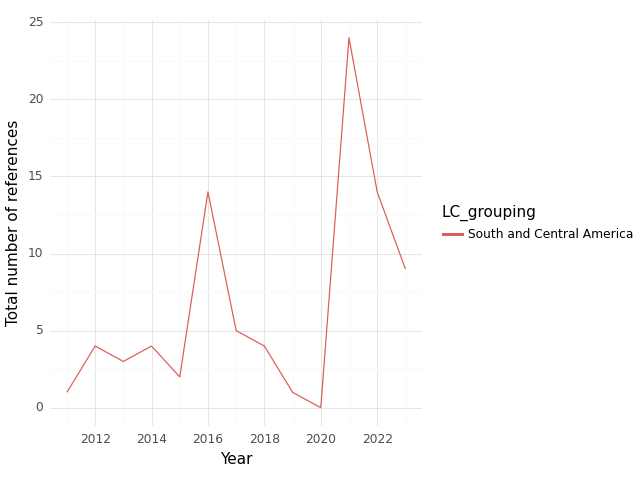

The data file committed next to this chart (first rows):
, index, LC_grouping, Year, intersection, climate, health, sum
0, 0, South and Central America, 2011, 1.0, 14.0, 210.0, 225.0
1, 1, South and Central America, 2012, 4.0, 118.0, 552.0, 674.0
2, 2, South and Central America, 2013, 3.0, 142.0, 524.0, 669.0
3, 3, South and Central America, 2014, 4.0, 120.0, 516.0, 640.0
4, 4, South and Central America, 2015, 2.0, 73.0, 505.0, 580.0
5, 5, South and Central America, 2016, 14.0, 117.0, 392.0, 523.0
6, 6, South and Central America, 2017, 5.0, 67.0, 391.0, 463.0
7, 7, South and Central America, 2018, 4.0, 73.0, 364.0, 441.0
8, 8, South and Central America, 2019, 1.0, 71.0, 336.0, 408.0
9, 9, South and Central America, 2020, 0.0, 71.0, 184.0, 255.0
10, 10, South and Central America, 2021, 24.0, 77.0, 638.0, 739.0
11, 11, South and Central America, 2022, 14.0, 169.0, 698.0, 881.0
12, 12, South and Central America, 2023, 9.0, 460.0, 552.0, 1021
